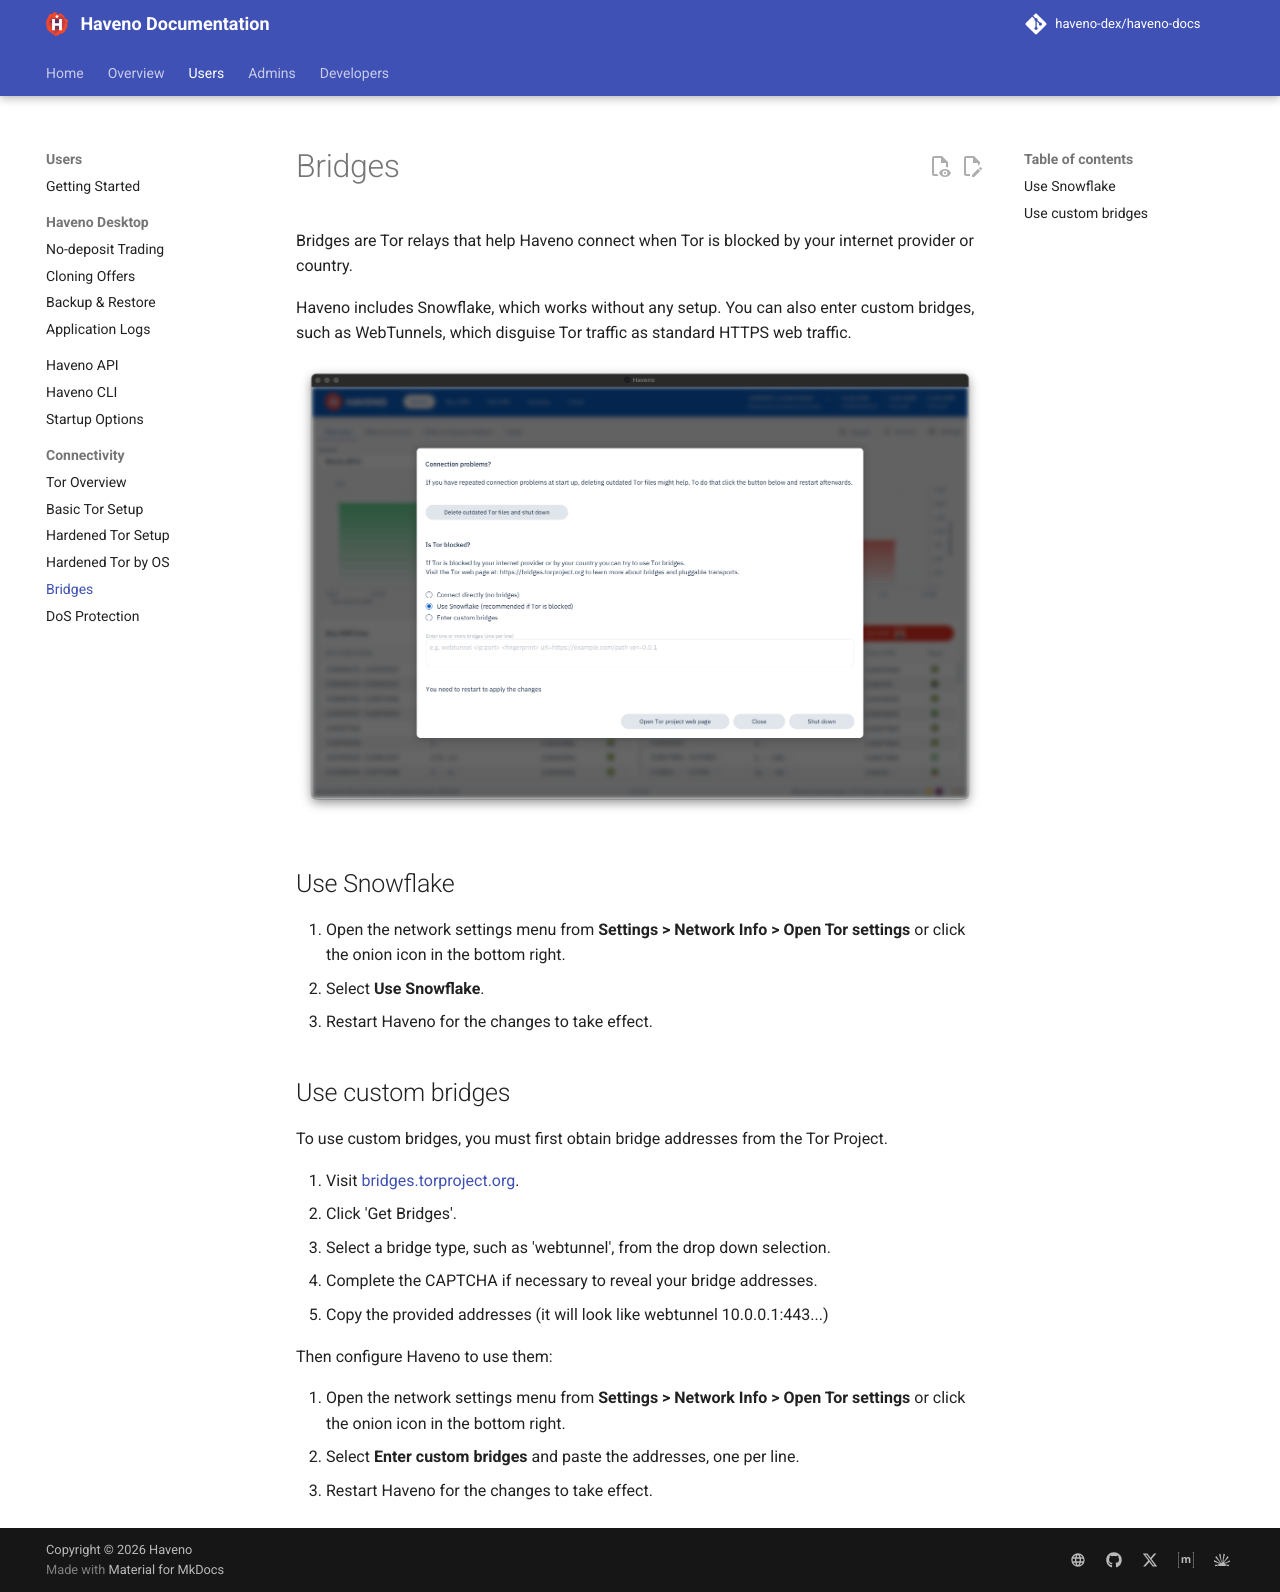

repository: haveno-dex/haveno-docs · page: users/connectivity/bridges/index.html · generator: mkdocs

# Bridges

Bridges are Tor relays that help Haveno connect when Tor is blocked by your internet provider or country.

Haveno includes Snowflake, which works without any setup. You can also enter custom bridges, such as WebTunnels, which disguise Tor traffic as standard HTTPS web traffic.

![Light mode](/resources/img/connectivity/bridges_light.png#only-light)
![Dark mode](/resources/img/connectivity/bridges_dark.png#only-dark)

## Use Snowflake

1. Open the network settings menu from **Settings > Network Info > Open Tor settings** or click the onion icon in the bottom right.
2. Select **Use Snowflake**.
3. Restart Haveno for the changes to take effect.

## Use custom bridges

To use custom bridges, you must first obtain bridge addresses from the Tor Project.

1. Visit [bridges.torproject.org](https://bridges.torproject.org).
2. Click 'Get Bridges'.
3. Select a bridge type, such as 'webtunnel', from the drop down selection.
4. Complete the CAPTCHA if necessary to reveal your bridge addresses.
5. Copy the provided addresses (it will look like webtunnel 10.0.0.1:443...)

Then configure Haveno to use them:

1. Open the network settings menu from **Settings > Network Info > Open Tor settings** or click the onion icon in the bottom right.
2. Select **Enter custom bridges** and paste the addresses, one per line.
3. Restart Haveno for the changes to take effect.
